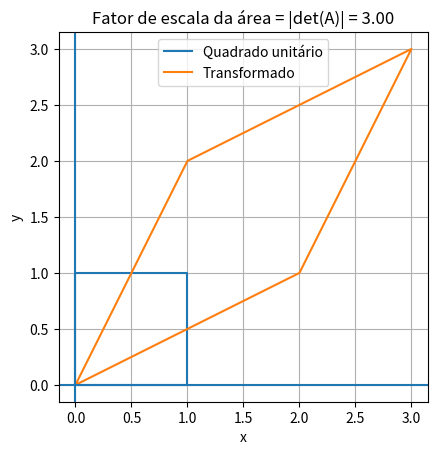

The matplotlib source for this figure:

import numpy as np 
import matplotlib.pyplot as plt

""" Determinante de matriz 2x2
Fórmula:
  |a b|
  |c d| = ad - bc """

def det_2x2(A):
    return A[0][0] * A[1][1] - A[0][1] * A[1][0]


""" Determinante de matriz 3x3 usando Regra de Sarrus """

def det_3x3_sarrus(A):

    # diagonais principais
    d1 = A[0][0] * A[1][1] * A[2][2]
    d2 = A[0][1] * A[1][2] * A[2][0]
    d3 = A[0][2] * A[1][0] * A[2][1]

    # diagonais secundárias
    d4 = A[0][2] * A[1][1] * A[2][0]
    d5 = A[0][0] * A[1][2] * A[2][1]
    d6 = A[0][1] * A[1][0] * A[2][2]

    return (d1 + d2 + d3) - (d4 + d5 + d6)


# TESTES 2x2 

A1 = np.array([
    [1, 2],
    [3, 4]
])

A2 = np.array([
    [2, 4],
    [1, 2]
])  # singular (det = 0)

print("========== MATRIZES 2x2 ==========")

print("\nMatriz A1:")
print(A1)

print("Determinante manual:", det_2x2(A1))
print("Determinante numpy :", np.linalg.det(A1))

print("\nMatriz A2:")
print(A2)

print("Determinante manual:", det_2x2(A2))
print("Determinante numpy :", np.linalg.det(A2))


# TESTES 3x3


B1 = np.array([
    [1, 2, 3],
    [0, 1, 4],
    [5, 6, 0]
])

B2 = np.array([
    [1, 2, 3],
    [2, 4, 6],
    [1, 1, 1]
])  # singular

print("\n========== MATRIZES 3x3 ==========")

print("\nMatriz B1:")
print(B1)

print("Determinante manual:", det_3x3_sarrus(B1))
print("Determinante numpy :", np.linalg.det(B1))

print("\nMatriz B2:")
print(B2)

print("Determinante manual:", det_3x3_sarrus(B2))
print("Determinante numpy :", np.linalg.det(B2))

""" Determinante usando Eliminação de Gauss """

def det_gauss(A):

    # converter para float
    A = A.astype(float)

    # tamanho da matriz
    n = len(A)

    # determinante inicial
    det = 1

    # contador de trocas de linha
    trocas = 0

    print("Matriz inicial:\n")
    print(A)
    print("\n=====================================\n")

    # eliminação de Gauss
    for i in range(n):

        # verificar pivô zero
        if A[i][i] == 0:

            # procurar linha para trocar
            for j in range(i + 1, n):

                if A[j][i] != 0:
                    A[[i, j]] = A[[j, i]]
                    trocas += 1

                    print(f"Troca de linhas {i} <-> {j}")
                    print(A)
                    print("\n-------------------------------------\n")

                    break

        # se continuar zero => determinante = 0
        if A[i][i] == 0:
            return 0

        # eliminação abaixo do pivô
        for j in range(i + 1, n):

            fator = A[j][i] / A[i][i]

            A[j] = A[j] - fator * A[i]

            print(f"L{j} = L{j} - ({fator:.2f}) * L{i}")
            print(A)
            print("\n-------------------------------------\n")

    # produto da diagonal principal
    for i in range(n):
        det *= A[i][i]

    # ajustar sinal se houve trocas
    if trocas % 2 != 0:
        det *= -1

    return det

# TESTE COM MATRIZ 4x4

A = np.array([
    [2, 1, 3, 4],
    [1, 0, 2, 1],
    [4, 1, 8, 2],
    [3, 2, 1, 5]
])

print("========== TESTE ==========\n")

determinante = det_gauss(A)

print("\n=====================================")
print("Determinante final:", determinante)

# comparação com numpy
print("Determinante numpy:", np.linalg.det(A))


""" Gerar matrizes aleatórias 3x3 """

A = np.random.randint(1, 10, (3, 3))
B = np.random.randint(1, 10, (3, 3))

# Escalar k
k = 3
n = A.shape[0]

print("Matriz A:")
print(A)

print("\nMatriz B:")
print(B)

# 1. det(AB) = det(A) det(B)
det_AB = np.linalg.det(A @ B)
det_A_det_B = np.linalg.det(A) * np.linalg.det(B)

print("\n1) det(AB) = det(A)det(B)")
print("det(AB) =", det_AB)
print("det(A)det(B) =", det_A_det_B)
print("Verificação:", np.isclose(det_AB, det_A_det_B))

# 2. det(A^T) = det(A)
det_AT = np.linalg.det(A.T)
det_A = np.linalg.det(A)

print("\n2) det(A^T) = det(A)")
print("det(A^T) =", det_AT)
print("det(A) =", det_A)
print("Verificação:", np.isclose(det_AT, det_A))

# 3. det(kA) = k^n det(A)
det_kA = np.linalg.det(k * A)
k_n_det_A = (k ** n) * det_A

print("\n3) det(kA) = k^n det(A)")
print("det(kA) =", det_kA)
print("k^n det(A) =", k_n_det_A)
print("Verificação:", np.isclose(det_kA, k_n_det_A))

# 4. Trocar duas linhas muda o sinal do determinante
A_troca = A.copy()
A_troca[[0, 1]] = A_troca[[1, 0]]

det_A_troca = np.linalg.det(A_troca)

print("\n4) Trocar duas linhas muda o sinal")
print("det(A) =", det_A)
print("det(A com linhas trocadas) =", det_A_troca)
print("Verificação:", np.isclose(det_A_troca, -det_A))

# 5. Adicionar múltiplo de uma linha a outra preserva o determinante
A_mult = A.copy()
A_mult[1] = A_mult[1] + 2 * A_mult[0]

det_A_mult = np.linalg.det(A_mult)

print("\n5) Adicionar múltiplo de uma linha a outra preserva o determinante")
print("det(A) =", det_A)
print("det(A modificada) =", det_A_mult)
print("Verificação:", np.isclose(det_A_mult, det_A))



def eh_invertivel(A):
    det = np.linalg.det(A)
    cond = np.linalg.cond(A)

    invertivel = not np.isclose(det, 0)

    return invertivel, det, cond


# 1. Matriz claramente invertível
A = np.array([
    [1, 2],
    [3, 4]
], dtype=float)

# 2. Matriz singular
B = np.array([
    [1, 2],
    [2, 4]
], dtype=float)

# 3. Matriz mal condicionada
C = np.array([
    [1, 1],
    [1, 1.000000001]
], dtype=float)


matrizes = {
    "A - invertível": A,
    "B - singular": B,
    "C - mal condicionada": C
}

for nome, matriz in matrizes.items():
    invertivel, det, cond = eh_invertivel(matriz)

    print("\n", nome)
    print(matriz)
    print("Determinante:", det)
    print("Número de condição:", cond)
    print("É invertível?", invertivel)

    if cond > 10**8:
        print("Aviso: matriz mal condicionada")


def inversa_gauss_jordan(A):
    A = A.astype(float)
    n = A.shape[0]

    # Criar matriz aumentada [A | I]
    I = np.eye(n)
    AI = np.hstack((A, I))

    print("Matriz aumentada inicial [A | I]:")
    print(AI)

    # Gauss-Jordan
    for i in range(n):
        # Se o pivô for zero, trocar linhas
        if AI[i, i] == 0:
            for j in range(i + 1, n):
                if AI[j, i] != 0:
                    AI[[i, j]] = AI[[j, i]]
                    print(f"\nTroca L{i} <-> L{j}")
                    print(AI)
                    break

        # Normalizar a linha do pivô
        pivo = AI[i, i]

        if pivo == 0:
            raise ValueError("A matriz não é invertível.")

        AI[i] = AI[i] / pivo

        print(f"\nL{i} = L{i} / {pivo}")
        print(AI)

        # Zerar os outros elementos da coluna
        for j in range(n):
            if j != i:
                fator = AI[j, i]
                AI[j] = AI[j] - fator * AI[i]

                print(f"\nL{j} = L{j} - ({fator}) * L{i}")
                print(AI)

    # A inversa está na metade direita
    inversa = AI[:, n:]

    return inversa


# =========================
# Teste com matriz 3x3
# =========================

A3 = np.array([
    [2, 1, 1],
    [1, 3, 2],
    [1, 0, 0]
], dtype=float)

print("========== MATRIZ 3x3 ==========")
inv_A3 = inversa_gauss_jordan(A3)

print("\nInversa de A3:")
print(inv_A3)

print("\nVerificação A3 * A3^-1:")
print(A3 @ inv_A3)


# =========================
# Teste com matriz 4x4
# =========================

A4 = np.array([
    [1, 2, 0, 1],
    [3, 1, 1, 0],
    [2, 0, 1, 3],
    [1, 1, 2, 1]
], dtype=float)

print("\n========== MATRIZ 4x4 ==========")
inv_A4 = inversa_gauss_jordan(A4)

print("\nInversa de A4:")
print(inv_A4)

print("\nVerificação A4 * A4^-1:")
print(A4 @ inv_A4)


# Matriz 2x2
A = np.array([
    [2, 1],
    [1, 2]
])

# Quadrado unitário
quadrado = np.array([
    [0, 0],
    [1, 0],
    [1, 1],
    [0, 1],
    [0, 0]
])

# Aplicar transformação A ao quadrado
transformado = quadrado @ A.T

# Determinante
det_A = np.linalg.det(A)
area_scale = abs(det_A)

# Gráfico
plt.figure()

plt.plot(quadrado[:, 0], quadrado[:, 1], label="Quadrado unitário")
plt.plot(transformado[:, 0], transformado[:, 1], label="Transformado")

plt.axhline(0)
plt.axvline(0)

plt.gca().set_aspect("equal", adjustable="box")
plt.title(f"Fator de escala da área = |det(A)| = {area_scale:.2f}")
plt.xlabel("x")
plt.ylabel("y")
plt.legend()
plt.grid(True)

# Guardar figura
plt.savefig("determinante_area.png")

plt.show()
